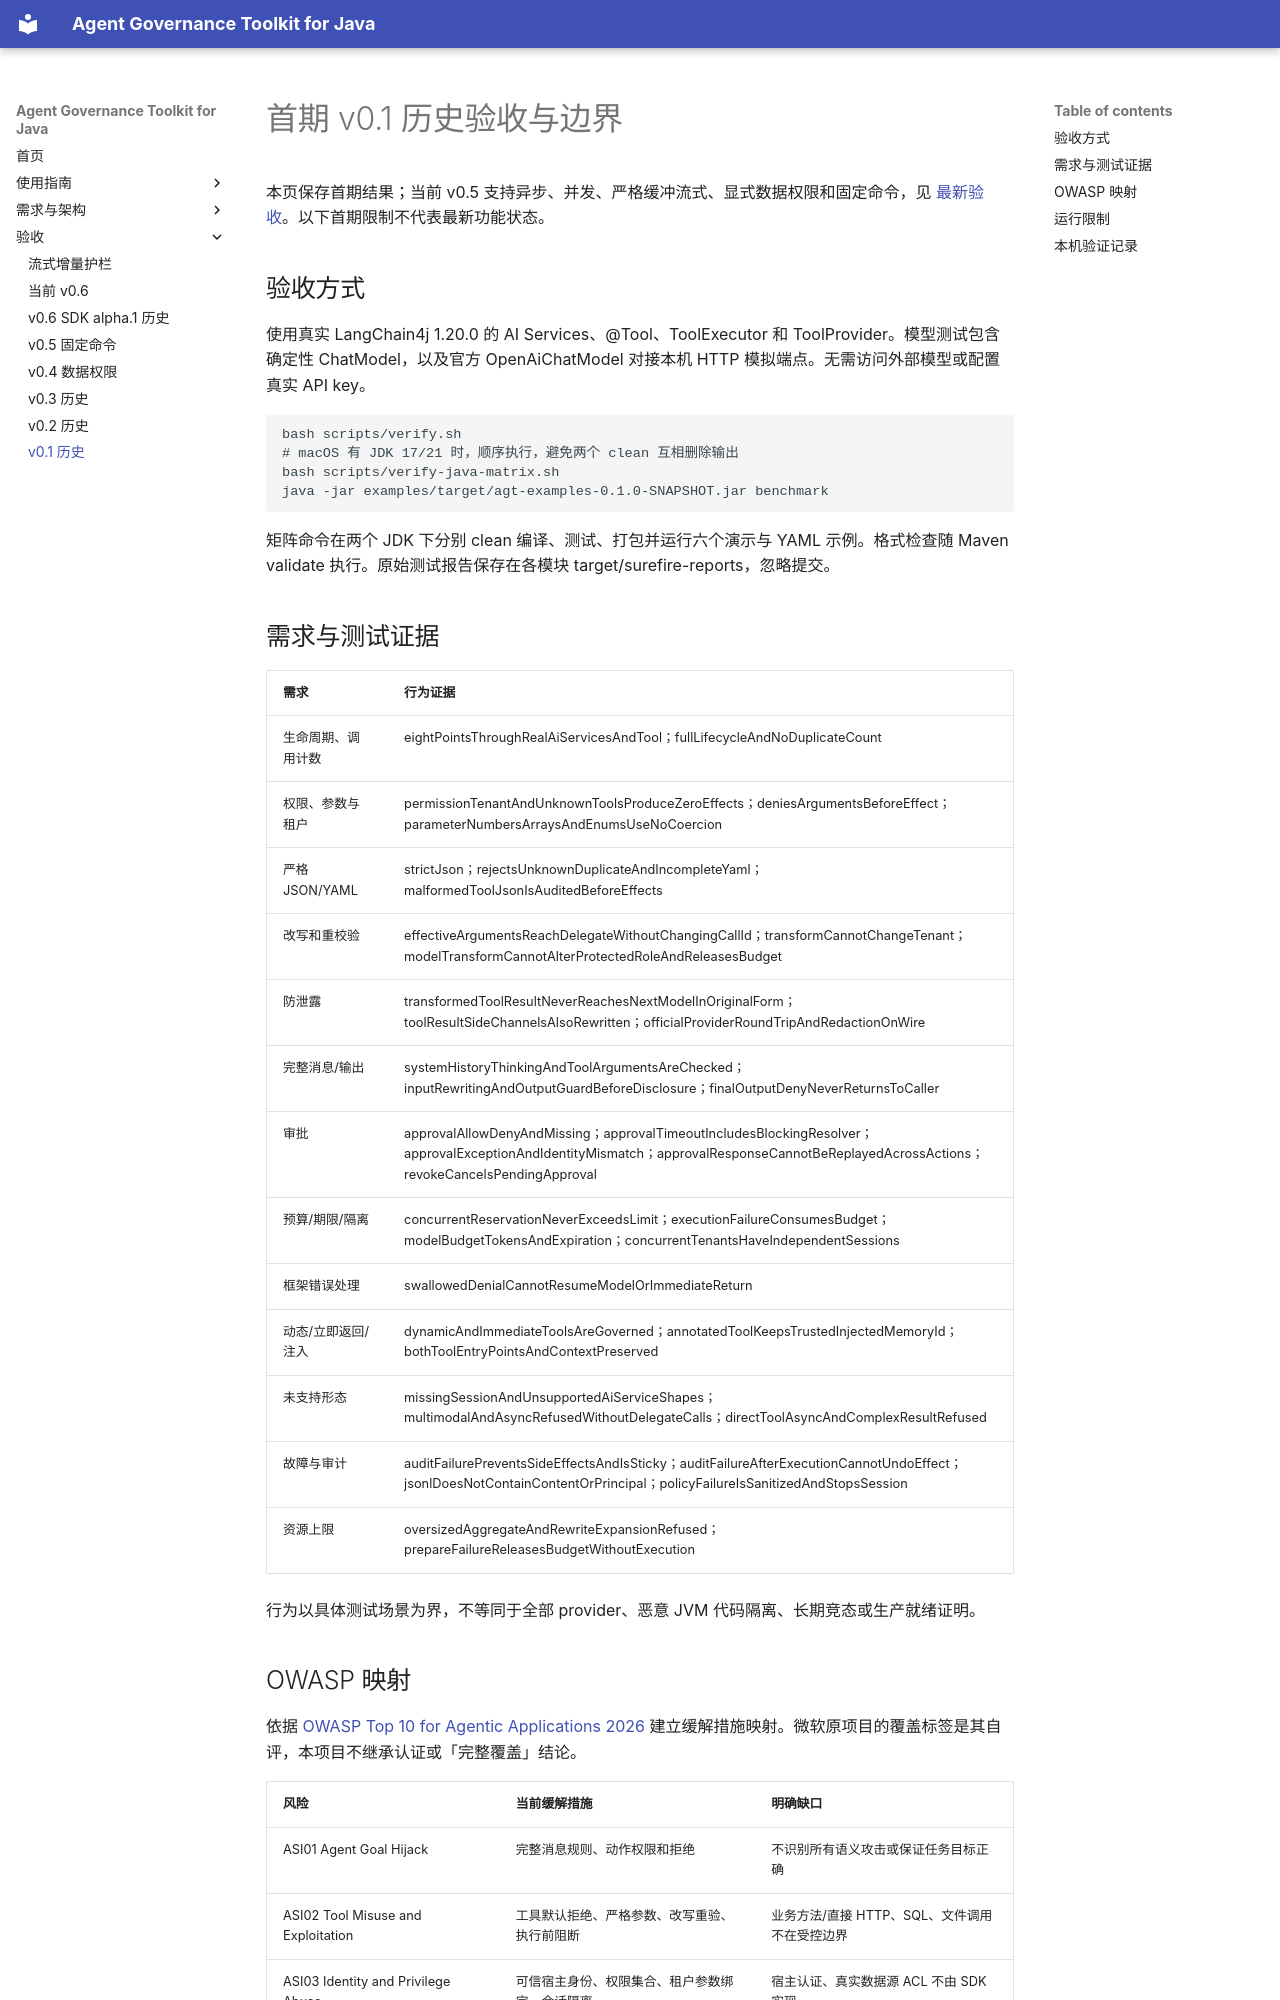

repository: umuo/agent-governance-toolkit-4j · page: verification/index.html · generator: mkdocs

# 首期 v0.1 历史验收与边界

本页保存首期结果；当前 v0.5 支持异步、并发、严格缓冲流式、显式数据权限和固定命令，见 [最新验收](command-verification.md)。以下首期限制不代表最新功能状态。

## 验收方式

使用真实 LangChain4j 1.20.0 的 AI Services、@Tool、ToolExecutor 和 ToolProvider。模型测试包含确定性 ChatModel，以及官方 OpenAiChatModel 对接本机 HTTP 模拟端点。无需访问外部模型或配置真实 API key。

```bash
bash scripts/verify.sh
# macOS 有 JDK 17/21 时，顺序执行，避免两个 clean 互相删除输出
bash scripts/verify-java-matrix.sh
java -jar examples/target/agt-examples-0.1.0-SNAPSHOT.jar benchmark
```

矩阵命令在两个 JDK 下分别 clean 编译、测试、打包并运行六个演示与 YAML 示例。格式检查随 Maven validate 执行。原始测试报告保存在各模块 target/surefire-reports，忽略提交。

## 需求与测试证据

| 需求 | 行为证据 |
|---|---|
| 生命周期、调用计数 | eightPointsThroughRealAiServicesAndTool；fullLifecycleAndNoDuplicateCount |
| 权限、参数与租户 | permissionTenantAndUnknownToolsProduceZeroEffects；deniesArgumentsBeforeEffect；parameterNumbersArraysAndEnumsUseNoCoercion |
| 严格 JSON/YAML | strictJson；rejectsUnknownDuplicateAndIncompleteYaml；malformedToolJsonIsAuditedBeforeEffects |
| 改写和重校验 | effectiveArgumentsReachDelegateWithoutChangingCallId；transformCannotChangeTenant；modelTransformCannotAlterProtectedRoleAndReleasesBudget |
| 防泄露 | transformedToolResultNeverReachesNextModelInOriginalForm；toolResultSideChannelsAlsoRewritten；officialProviderRoundTripAndRedactionOnWire |
| 完整消息/输出 | systemHistoryThinkingAndToolArgumentsAreChecked；inputRewritingAndOutputGuardBeforeDisclosure；finalOutputDenyNeverReturnsToCaller |
| 审批 | approvalAllowDenyAndMissing；approvalTimeoutIncludesBlockingResolver；approvalExceptionAndIdentityMismatch；approvalResponseCannotBeReplayedAcrossActions；revokeCancelsPendingApproval |
| 预算/期限/隔离 | concurrentReservationNeverExceedsLimit；executionFailureConsumesBudget；modelBudgetTokensAndExpiration；concurrentTenantsHaveIndependentSessions |
| 框架错误处理 | swallowedDenialCannotResumeModelOrImmediateReturn |
| 动态/立即返回/注入 | dynamicAndImmediateToolsAreGoverned；annotatedToolKeepsTrustedInjectedMemoryId；bothToolEntryPointsAndContextPreserved |
| 未支持形态 | missingSessionAndUnsupportedAiServiceShapes；multimodalAndAsyncRefusedWithoutDelegateCalls；directToolAsyncAndComplexResultRefused |
| 故障与审计 | auditFailurePreventsSideEffectsAndIsSticky；auditFailureAfterExecutionCannotUndoEffect；jsonlDoesNotContainContentOrPrincipal；policyFailureIsSanitizedAndStopsSession |
| 资源上限 | oversizedAggregateAndRewriteExpansionRefused；prepareFailureReleasesBudgetWithoutExecution |

行为以具体测试场景为界，不等同于全部 provider、恶意 JVM 代码隔离、长期竞态或生产就绪证明。
